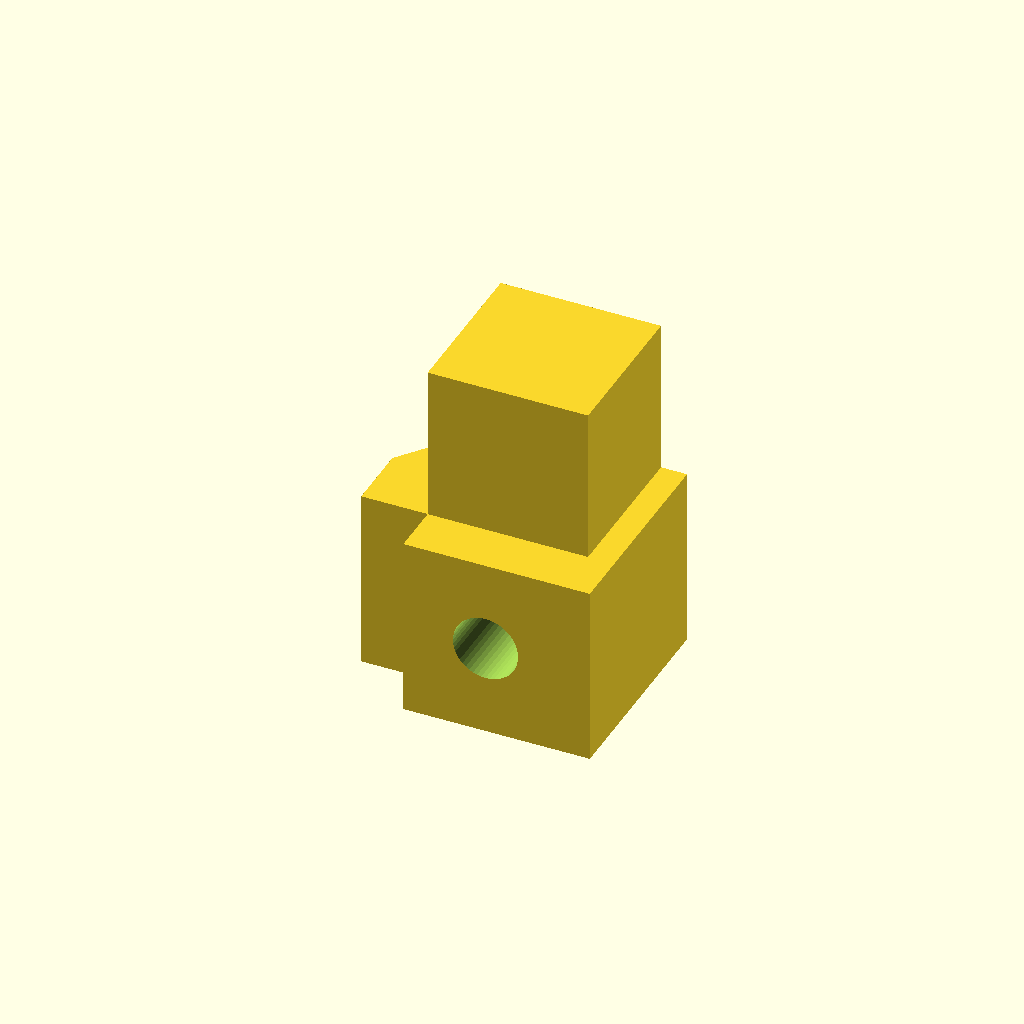
Cell 1: rendered with the file's own defaults.
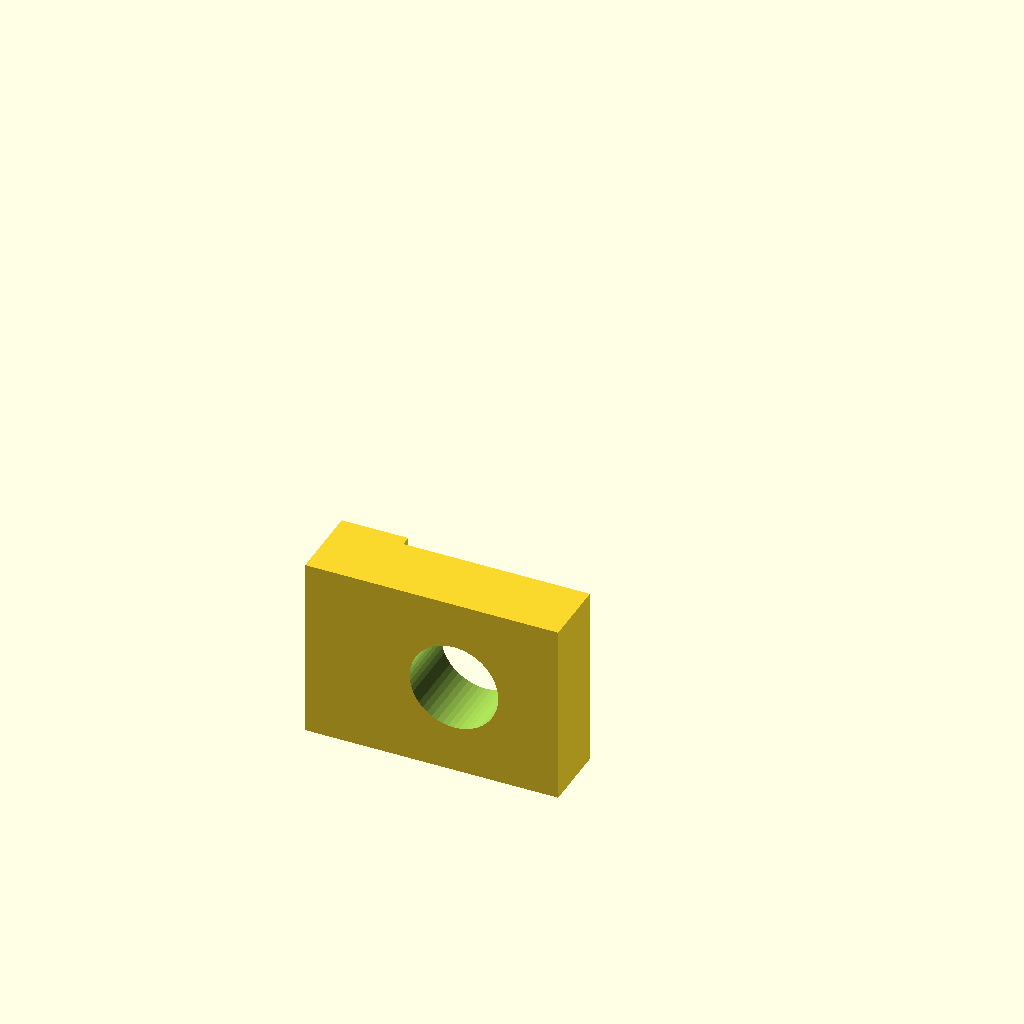
Cell 2 — part set to "cap", the other parameters unchanged.
All cells are drawn from one camera (rotation 55°, 0°, 25°, orthographic, colour scheme Cornfield), so only the parameter changes between them.
The OpenSCAD source (parts/child/interior/printed/child_rx_edge_clamp/child_rx_edge_clamp.scad):
// RX edge retention with M3 only; existing 2.2 mm PCB holes stay unused.
// Right-hand local part: board edge X=34, deck underside Y=-10.
// Mirror X for the left side; mirror local Z for upper mounting stations.
/* [Part] */
include <../../../../../scad/lib/child_interior_mounts.scad>
part="base"; // [base,cap,base_pair,cap_pair]
pair_pitch=34; // Existing stations at assembly Z140.5 and Z174.5.
edge_relief=0.2;
bridge_x=39.2; // Outside the existing X36 +/-2.55 mm cable corridor.
bridge_outer_x=42.2; // 3 mm bridge; inside tube, below upper flange insertion.
screw_x=37.5;
mount_offset=6;
board_edge=34;
edge_gap=0.35;
toe_x=31.8;
pilot_d=2.5;
clear_d=3.4;
head_clear_d=6.6;
$fn=48;
assert(screw_x-head_clear_d/2>board_edge && head_clear_d>=6.6,
       "M3 head reserve must stay outside the PCB edge");
module clamp_base() difference() {
    union() {
        // Deck-facing flat footprint: print RX-90, Y=-10 on the bed.
        translate([board_edge+edge_gap,-16,-3.5]) finished_box([6.15,6,mount_offset+7]);
        translate([board_edge+edge_gap,-18,-3.5]) finished_box([7.15,8,7]);
        // PCB backing ledge: 45 degree inward growth, contacts board Y=-16.
        translate([0,0,-3.5]) linear_extrude(7)
            polygon([[board_edge+edge_gap+0.1,-10],[board_edge+edge_gap+0.1,-16],
                     [toe_x,-16],[toe_x,-13.45]]);
    }
    // Mounting screw and clamp screw use different axes, never collide.
    translate([screw_x,-9.9,mount_offset]) rotate([90,0,0]) cylinder(d=pilot_d,h=4.5);
    translate([screw_x,-18.1,0]) rotate([-90,0,0]) cylinder(d=pilot_d,h=6);
}
module clamp_cap() difference() {
    union() {
        // Flat outside face: print RX90, Y=-20.6 on the bed.
        translate([toe_x,-20.6,-3.5]) finished_box([9.7,2.6,7]);
        translate([toe_x,-18,-3.5]) finished_box([board_edge+edge_gap-toe_x,0.4,7],0.1);
    }
    translate([screw_x,-20.7,0]) rotate([-90,0,0]) cylinder(d=clear_d,h=3);
    // Head remains outside a flat seat; 6.6 mm clear tool/head cylinder.
}

module finished_box(size,c=edge_relief) {
    if(part=="base_pair" || part=="cap_pair") ci_chamfer_box(size,c);
    else cube(size); // Historical individual variants remain unchanged.
}

// A bridge outside the PCB joins each side's two clamps. Original screw axes,
// board bearing faces and the gap to the board are retained.
module paired_clamp(is_base) {
    difference() {
    union() {
        for (upper=[false,true]) translate([0,0,upper ? pair_pitch : 0])
            scale([1,1,upper ? 1 : -1])
                if (is_base) clamp_base(); else clamp_cap();
        if (is_base)
            translate([bridge_x,-16,0])
                ci_chamfer_box([bridge_outer_x-bridge_x,6,pair_pitch],edge_relief);
        else
            translate([bridge_x,-20.6,0])
                ci_chamfer_box([bridge_outer_x-bridge_x,2.6,pair_pitch],edge_relief);
    }
    for (zz=[0,pair_pitch]) {
        translate([screw_x,is_base ? -18.1 : -20.7,zz]) rotate([-90,0,0])
            cylinder(d=is_base ? pilot_d : clear_d,h=is_base ? 6 : 3);
    }
    }
}
if(part=="base") clamp_base();
if(part=="cap") clamp_cap();
if(part=="base_pair") paired_clamp(true);
if(part=="cap_pair") paired_clamp(false);
Customizer parameters (derived from the source; name, type, default, range or options):
part: string, default "base", options "base", "cap", "base_pair", "cap_pair"
pair_pitch: number, default 34
edge_relief: number, default 0.2
bridge_x: number, default 39.2
bridge_outer_x: number, default 42.2
screw_x: number, default 37.5
mount_offset: number, default 6
board_edge: number, default 34
edge_gap: number, default 0.35
toe_x: number, default 31.8
pilot_d: number, default 2.5
clear_d: number, default 3.4
head_clear_d: number, default 6.6
